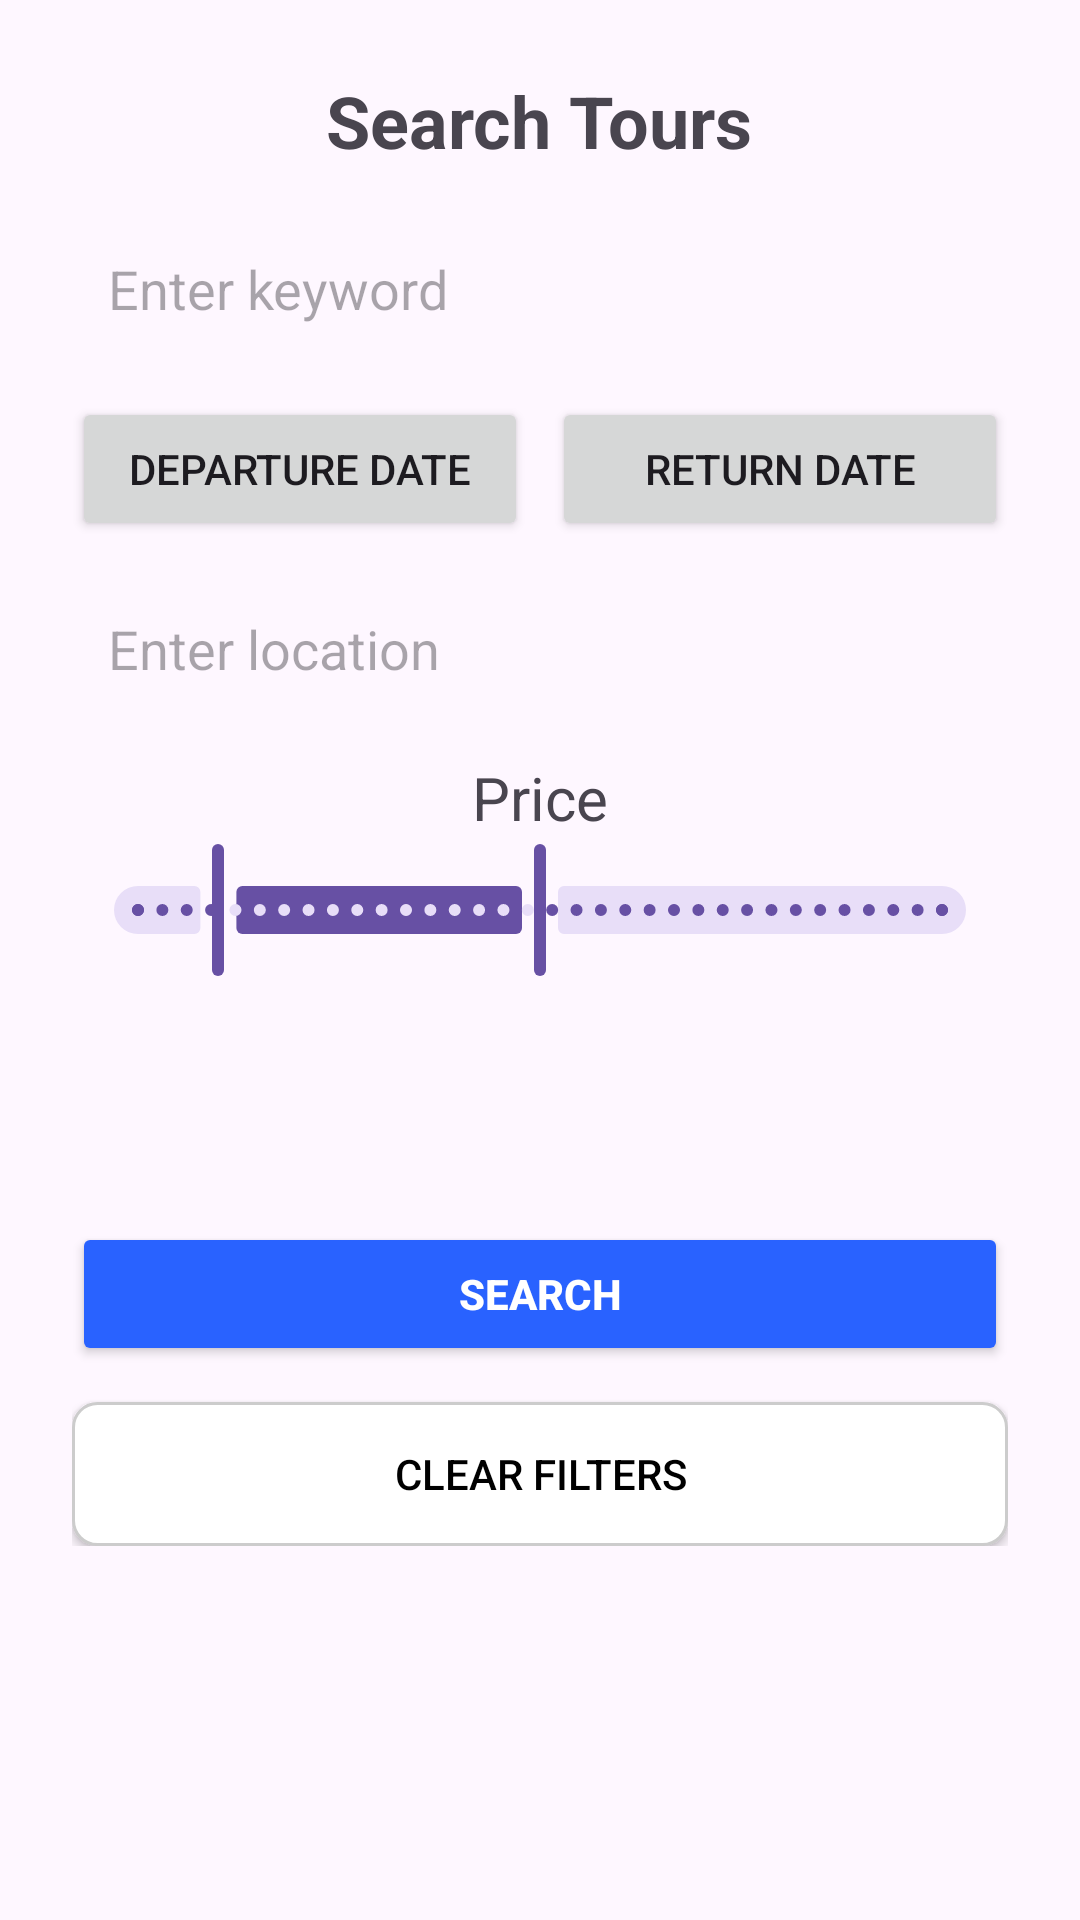

Here is an Android app screen rendered from its layout file. Give the layout XML and the strings, colors and styles it references.
<!-- AndroidManifest.xml: application theme Theme.TourBooking -->
<!-- res/layout/activity_search.xml -->
<?xml version="1.0" encoding="utf-8"?>
<ScrollView xmlns:android="http://schemas.android.com/apk/res/android"
    xmlns:app="http://schemas.android.com/apk/res-auto"
    xmlns:tools="http://schemas.android.com/tools"
    android:id="@+id/main"
    android:layout_width="match_parent"
    android:layout_height="match_parent"
    android:padding="24dp">

    <LinearLayout
        android:layout_width="match_parent"
        android:layout_height="wrap_content"
        android:orientation="vertical"
        android:gravity="center_horizontal">

        <TextView
            android:text="Search Tours"
            android:textSize="24sp"
            android:textStyle="bold"
            android:layout_marginBottom="16dp"
            android:layout_width="wrap_content"
            android:layout_height="wrap_content" />

        <EditText
            android:id="@+id/etKeyword"
            android:layout_width="match_parent"
            android:layout_height="48dp"
            android:hint="Enter keyword"
            android:background="@drawable/bg_edittext_rounded"
            android:padding="12dp"
            android:layout_marginBottom="12dp" />

        <LinearLayout
            android:layout_width="match_parent"
            android:layout_height="wrap_content"
            android:orientation="horizontal"
            android:layout_marginBottom="12dp">

            <Button
                android:id="@+id/btnDepartureDate"
                android:layout_width="0dp"
                android:layout_height="48dp"
                android:layout_weight="1"
                android:text="Departure Date"
                android:layout_marginEnd="8dp" />

            <Button
                android:id="@+id/btnReturnDate"
                android:layout_width="0dp"
                android:layout_height="48dp"
                android:layout_weight="1"
                android:text="Return Date" />
        </LinearLayout>


        <EditText
            android:id="@+id/etLocation"
            android:layout_width="match_parent"
            android:layout_height="48dp"
            android:hint="Enter location"
            android:background="@drawable/bg_edittext_rounded"
            android:padding="12dp"
            android:layout_marginBottom="12dp" />

        <TextView
            android:layout_width="wrap_content"
            android:layout_height="wrap_content"
            android:text="Price"
            android:textSize="20sp" />

        <com.google.android.material.slider.RangeSlider
            android:id="@+id/priceRangeSlider"
            android:layout_width="match_parent"
            android:layout_height="wrap_content"
            android:valueFrom="0"
            android:valueTo="100000000"
            android:stepSize="1000000"
            app:values="@array/default_range"
            android:layout_marginBottom="16dp"/>

        <LinearLayout
            android:layout_width="match_parent"
            android:layout_height="wrap_content"
            android:orientation="horizontal"
            android:layout_marginBottom="16dp">

            <Spinner
                android:id="@+id/spinnerTourType"
                android:layout_width="0dp"
                android:layout_weight="1"
                android:layout_height="48dp"
                android:layout_marginEnd="8dp"
                android:background="@drawable/bg_edittext_rounded"
                android:prompt="@string/prompt_tour_type" />

            <Spinner
                android:id="@+id/spinnerDuration"
                android:layout_width="0dp"
                android:layout_weight="1"
                android:layout_height="48dp"
                android:background="@drawable/bg_edittext_rounded"
                android:prompt="@string/prompt_duration" />

        </LinearLayout>

        <Button
            android:id="@+id/btnSearch"
            android:layout_width="match_parent"
            android:layout_height="48dp"
            android:text="Search"
            android:backgroundTint="#2962FF"
            android:textColor="#fff"
            android:textStyle="bold"
            android:layout_marginBottom="12dp" />

        <Button
            android:id="@+id/btnClearFilters"
            android:layout_width="match_parent"
            android:layout_height="48dp"
            android:text="Clear Filters"
            android:textColor="#000"
            android:background="@drawable/edittext_border" />
    </LinearLayout>
</ScrollView>
<!-- resources referenced by this layout -->
<resources>
  <array name="default_range">
          <item>10000000</item> 
          <item>50000000</item> 
      </array>
  <!-- drawable edittext_border (drawable) -->
  <?xml version="1.0" encoding="utf-8"?>
  <shape xmlns:android="http://schemas.android.com/apk/res/android"
      android:shape="rectangle">
  
      
      <solid android:color="@android:color/white"/>
  
      
      <corners android:radius="8dp" />
  
      
      <stroke
          android:width="1dp"
          android:color="#CCCCCC" />
  </shape>
  <string name="prompt_duration">Select Duration</string>
  <string name="prompt_tour_type">Select Tour Type</string>
  <style name="Theme.TourBooking" parent="Base.Theme.TourBooking" />
  <style name="Base.Theme.TourBooking" parent="Theme.Material3.DayNight.NoActionBar">
          
          
      </style>
</resources>
